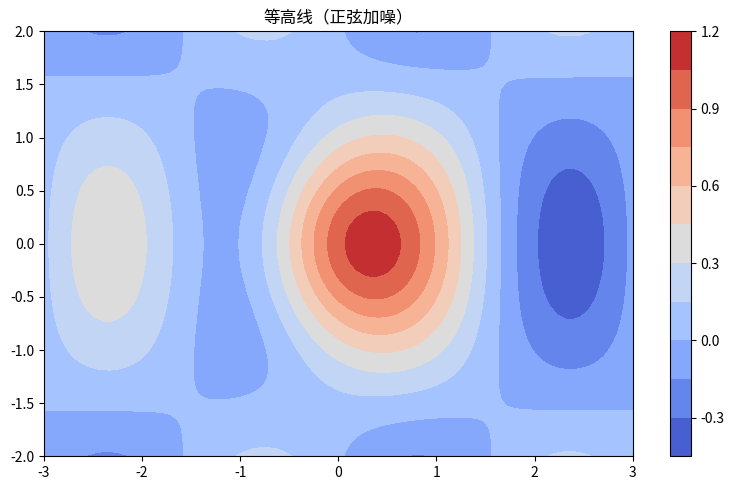

Source code (Python):
"""等高线（正弦加噪）
数据可视化示例（matplotlib）。二维高斯等高线。
运行后在当前目录生成 'viz_contour_d1'_preview.png。
"""
import matplotlib
matplotlib.use("Agg")
import matplotlib.pyplot as plt
import numpy as np

rng = np.random.default_rng(7)
fig, ax = plt.subplots(figsize=(8, 5))
x = np.linspace(-3, 3, 80); yv = np.linspace(-2, 2, 60)
X, Y = np.meshgrid(x, yv)
Z = np.exp(-(X ** 2 + Y ** 2)) + 0.4 * np.sin(2 * X) * np.cos(Y)
cs = ax.contourf(X, Y, Z, levels=14, cmap='coolwarm')
fig.colorbar(cs, ax=ax)
ax.set_title("等高线（正弦加噪）")
plt.tight_layout()
plt.savefig("'viz_contour_d1'_preview.png", dpi=110)
print("已生成 'viz_contour_d1'_preview.png")
